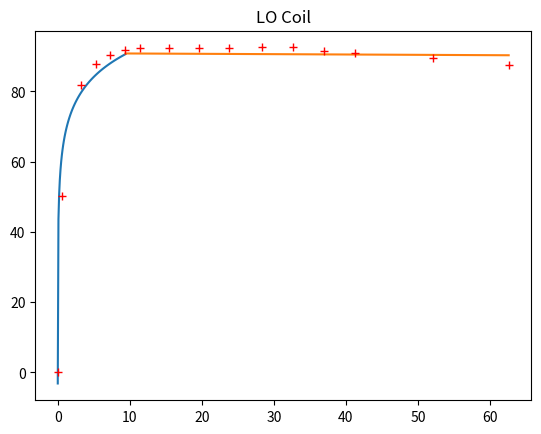

The matplotlib source for this figure:
import numpy as np
from scipy.optimize import curve_fit
import matplotlib.pyplot as plt
import argparse

class LOCoilCurve:

    # from datasheets
    # removed first (0, 0) and replaced with (0.001, 0.001)
    # (because log)
    efficiency = np.array([0.001, 50.1, 81.8, 87.9, 90.4, 91.9, 92.3, 
        92.3, 92.4, 92.4, 92.5, 92.5, 91.5, 91.0, 89.5, 87.4])

    torque = np.array([0.001, 0.6, 3.2, 5.3, 7.3, 9.4, 11.4, 15.4, 19.6,
        23.8, 28.3, 32.6, 36.9, 41.2, 52.1, 62.6])

    def power_draw(self, torque_required_Nm, energy_draw_W, time_s):
        pass

    def log_func(self, x, a, b):
        return a + b * np.log(x)

    def linear_func(self, x, m, b):
        return m * x + b

    def __init__(self):
        # haven't used covariance
        self.start_pars, cov = curve_fit(f=self.log_func, xdata=self.torque[:6],
            ydata=self.efficiency[:6])
        self.res = self.efficiency[:6] - self.log_func(self.torque[:6], *self.start_pars)

        self.m = round((self.efficiency[-1] - self.efficiency[4]) \
            / (self.torque[-1] - self.torque[4]), 8)
        self.b = self.efficiency[-1] - self.m * self.torque[-1]

        np.append(self.res,
            [self.efficiency[point] 
            - self.linear_func(self.torque[point], self.m, self.b)
            for point in range(len(self.torque[6:]))])

    def graph(self):
        x_vals = np.linspace(0.001, self.torque[5], 100)
        y_vals = self.log_func(x_vals, *self.start_pars)
        plt.plot(x_vals, y_vals)

        x_vals_end = np.linspace(self.torque[5], self.torque[-1], 100)
        y_vals_end = self.linear_func(x_vals, self.m, self.b)
        plt.plot(x_vals_end, y_vals_end)

        plt.plot(self.torque, self.efficiency, 'r+')
        plt.title("LO Coil")
        plt.show()

class HICoilCurve:

    # from data sheets
    # removed inital point (0, 0) and replaced with (0.001, 0.001)
    # (because log)
    efficiency = np.array([0.001, 45.7, 78.3, 84.2, 87.2, 88.9, 89.9, 90.7, 
        91.3, 91.5, 91.8, 91.5, 91.4, 90.9, 89.7, 88.0])

    torque = np.array([0.001, 0.6, 2.7, 4.4, 6.0, 7.9, 9.6, 13.1, 16.7, 
        20.4, 24.2, 57.9, 31.7, 35.5, 44.9, 54.0])
        
    def power_draw(self, torque_required_Nm, energy_draw_W, time_s):
        pass

    def log_func(self, x, a, b):
        return a + b * np.log(x)

    def linear_func(self, x, m, b):
        return m * x + b

    def __init__(self):
        # not using covariance
        self.start_pars, cov = curve_fit(f=self.log_func, xdata=self.torque[:6],
            ydata=self.efficiency[:6])
        self.res = self.efficiency[:6] - self.log_func(self.torque[:6], *self.start_pars)

        self.m = round((self.efficiency[-1] - self.efficiency[4]) \
            / (self.torque[-1] - self.torque[4]), 8)
        self.b = self.efficiency[-1] - self.m * self.torque[-1]

        np.append(self.res,
            [self.efficiency[point] 
            - self.linear_func(self.torque[point], self.m, self.b)
            for point in range(len(self.torque[6:]))])

    def graph(self):
        x_vals = np.linspace(0.001, self.torque[5], 100)
        y_vals = self.log_func(x_vals, *self.start_pars)
        plt.plot(x_vals, y_vals)

        x_vals_end = np.linspace(self.torque[5], self.torque[-1], 100)
        y_vals_end = self.linear_func(x_vals_end, self.m, self.b)
        plt.plot(x_vals_end, y_vals_end)

        plt.plot(self.torque, self.efficiency, 'r+')
        plt.title("HI Coil")
        plt.show()

if __name__ == "__main__":
    parser = argparse.ArgumentParser(description='See coil fit graphs')
    parser.add_argument('-c', '--coil', help='Select HI or LO coil', default="LO")
    args = parser.parse_args()

    if args.coil.upper() == "LO":
        lo_coil = LOCoilCurve()
        lo_coil.graph()
    elif args.coil.upper() == "HI":
        hi_coil = HICoilCurve()
        hi_coil.graph()
    else:
        print("Choose HI or LO please")
